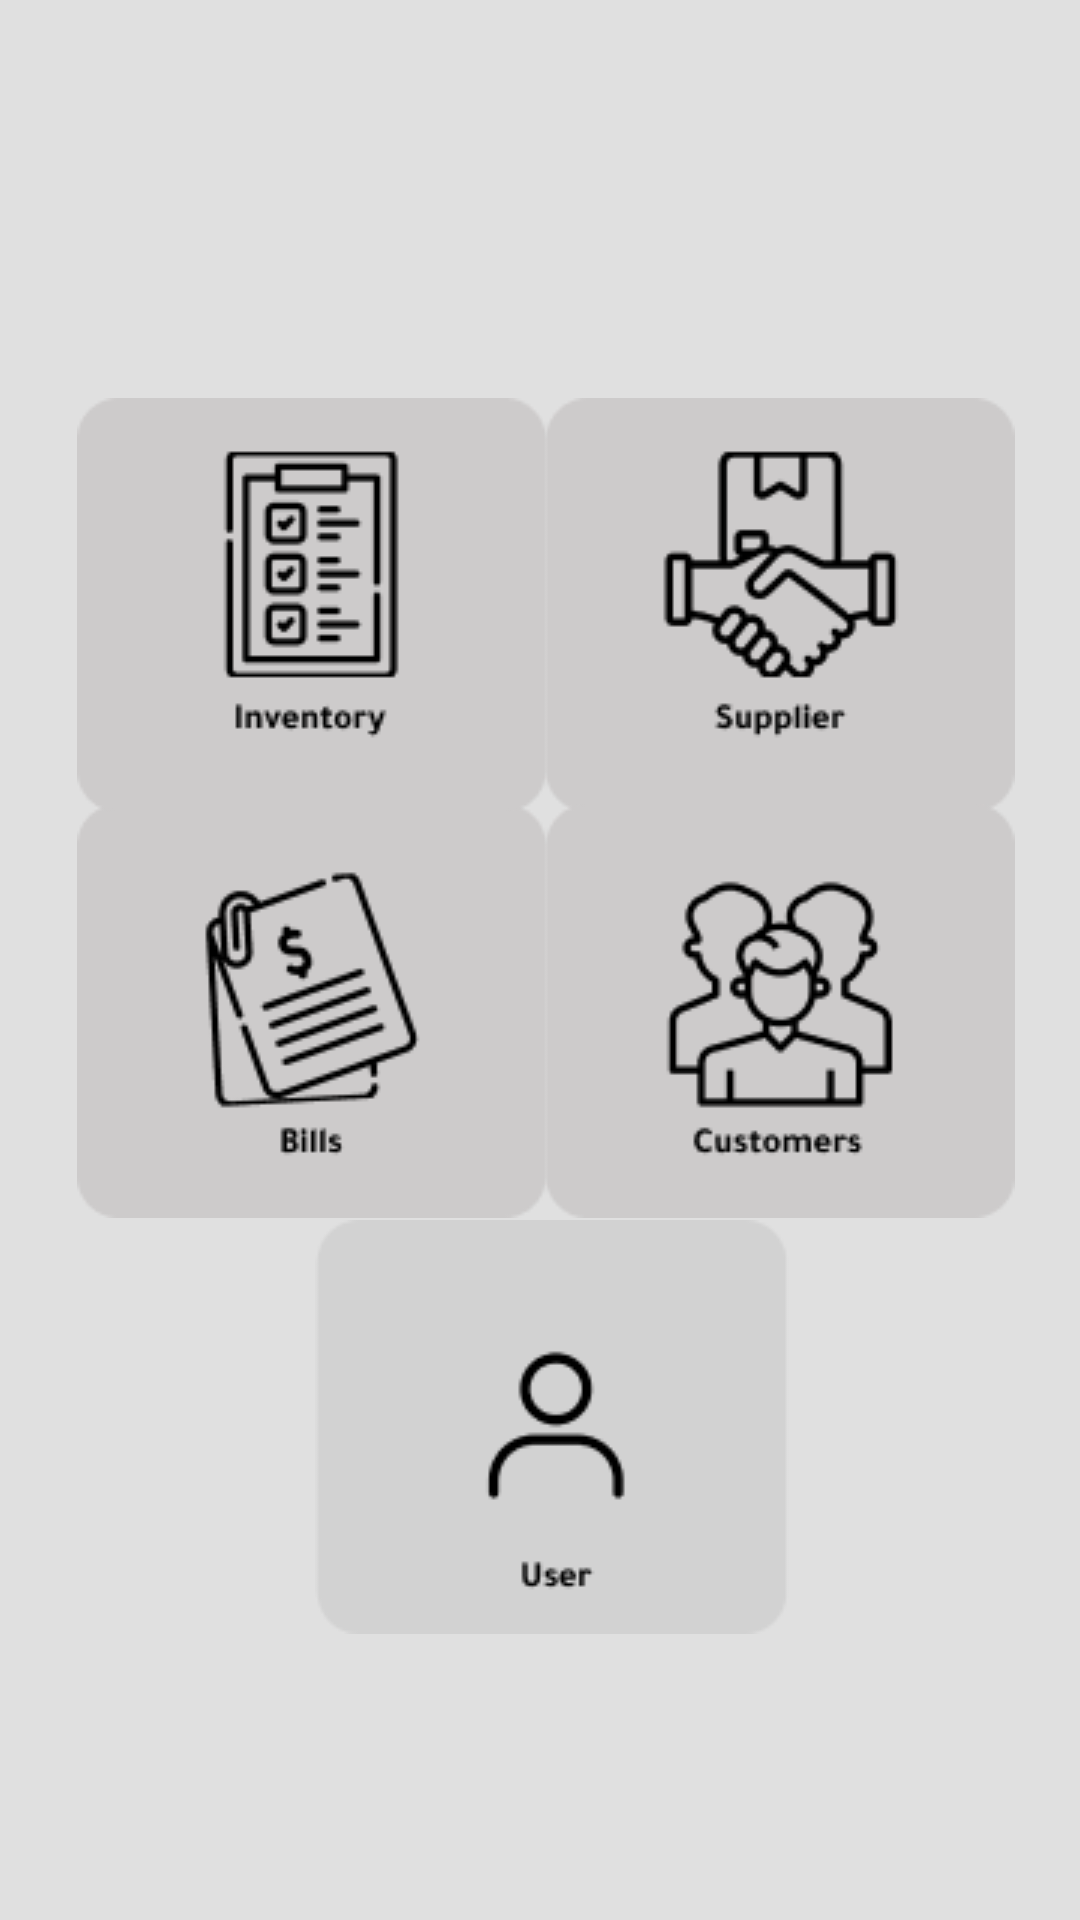

The Android layout XML behind this screen, and the referenced resources:
<!-- AndroidManifest.xml: application theme Theme.MAD_Mobile -->
<!-- res/layout/activity_home.xml -->
<?xml version="1.0" encoding="utf-8"?>
<RelativeLayout xmlns:android="http://schemas.android.com/apk/res/android"
    xmlns:app="http://schemas.android.com/apk/res-auto"
    xmlns:tools="http://schemas.android.com/tools"
    android:layout_width="match_parent"
    android:layout_height="match_parent"
    android:background="#E0E0E0"
    android:backgroundTint="#E0E0E0"
    tools:context=".HomeActivity" >

    <androidx.constraintlayout.widget.ConstraintLayout
        android:layout_width="match_parent"
        android:layout_height="match_parent"
        android:background="#E0E0E0"
        android:backgroundTint="#E0E0E0">

        <ImageView
            android:id="@+id/imageView6"
            android:layout_width="wrap_content"
            android:layout_height="wrap_content"
            android:src="@drawable/bills"
            app:layout_constraintBottom_toBottomOf="parent"
            app:layout_constraintEnd_toEndOf="parent"
            app:layout_constraintHorizontal_bias="0.127"
            app:layout_constraintStart_toStartOf="parent"
            app:layout_constraintTop_toTopOf="parent"
            app:layout_constraintVertical_bias="0.534" />

        <ImageView
            android:id="@+id/imageView4"
            android:layout_width="wrap_content"
            android:layout_height="wrap_content"
            android:src="@drawable/inventory"
            app:layout_constraintBottom_toBottomOf="parent"
            app:layout_constraintEnd_toEndOf="parent"
            app:layout_constraintHorizontal_bias="0.127"
            app:layout_constraintStart_toStartOf="parent"
            app:layout_constraintTop_toTopOf="parent"
            app:layout_constraintVertical_bias="0.264" />

        <ImageView
            android:id="@+id/imageView5"
            android:layout_width="wrap_content"
            android:layout_height="wrap_content"
            android:layout_marginEnd="1dp"
            android:src="@drawable/supplier"
            app:layout_constraintBottom_toBottomOf="parent"
            app:layout_constraintEnd_toEndOf="parent"
            app:layout_constraintHorizontal_bias="0.897"
            app:layout_constraintStart_toStartOf="parent"
            app:layout_constraintTop_toTopOf="parent"
            app:layout_constraintVertical_bias="0.264" />

        <ImageView
            android:id="@+id/imageView7"
            android:layout_width="wrap_content"
            android:layout_height="wrap_content"
            android:layout_marginEnd="1dp"
            android:src="@drawable/customer"
            app:layout_constraintBottom_toBottomOf="parent"
            app:layout_constraintEnd_toEndOf="parent"
            app:layout_constraintHorizontal_bias="0.897"
            app:layout_constraintStart_toStartOf="parent"
            app:layout_constraintTop_toTopOf="parent"
            app:layout_constraintVertical_bias="0.534" />

        <ImageView
            android:id="@+id/imageView8"
            android:layout_width="wrap_content"
            android:layout_height="wrap_content"
            android:layout_marginStart="50dp"
            android:layout_marginEnd="50dp"
            android:src="@drawable/user"
            app:layout_constraintBottom_toBottomOf="parent"
            app:layout_constraintEnd_toEndOf="parent"
            app:layout_constraintHorizontal_bias="0.54"
            app:layout_constraintStart_toStartOf="parent"
            app:layout_constraintTop_toTopOf="parent"
            app:layout_constraintVertical_bias="0.81" />


    </androidx.constraintlayout.widget.ConstraintLayout>







































</RelativeLayout>
<!-- resources referenced by this layout -->
<resources>
  <!-- drawable bills: png bitmap (drawable, 6373 bytes) -->
  <!-- drawable customer: png bitmap (drawable, 5955 bytes) -->
  <!-- drawable inventory: png bitmap (drawable, 3881 bytes) -->
  <!-- drawable supplier: png bitmap (drawable, 5220 bytes) -->
  <!-- drawable user: png bitmap (drawable, 2694 bytes) -->
  <style name="Theme.MAD_Mobile" parent="Theme.MaterialComponents.DayNight.DarkActionBar">
          
          <item name="colorPrimary">@color/purple_500</item>
          <item name="colorPrimaryVariant">@color/purple_700</item>
          <item name="colorOnPrimary">@color/white</item>
          
          <item name="colorSecondary">@color/teal_200</item>
          <item name="colorSecondaryVariant">@color/teal_700</item>
          <item name="colorOnSecondary">@color/black</item>
          
          <item name="android:statusBarColor" tools:targetApi="l">?attr/colorPrimaryVariant</item>
          
      </style>
  <!-- not gathered from this repository: default colours our renderer supplied (Android Studio template values) -->
  <color name="purple_500">#FF6200EE</color>
  <color name="purple_700">#FF3700B3</color>
  <color name="teal_200">#FF03DAC5</color>
  <color name="teal_700">#FF018786</color>
  <color name="black">#FF000000</color>
  <color name="white">#FFFFFFFF</color>
</resources>
